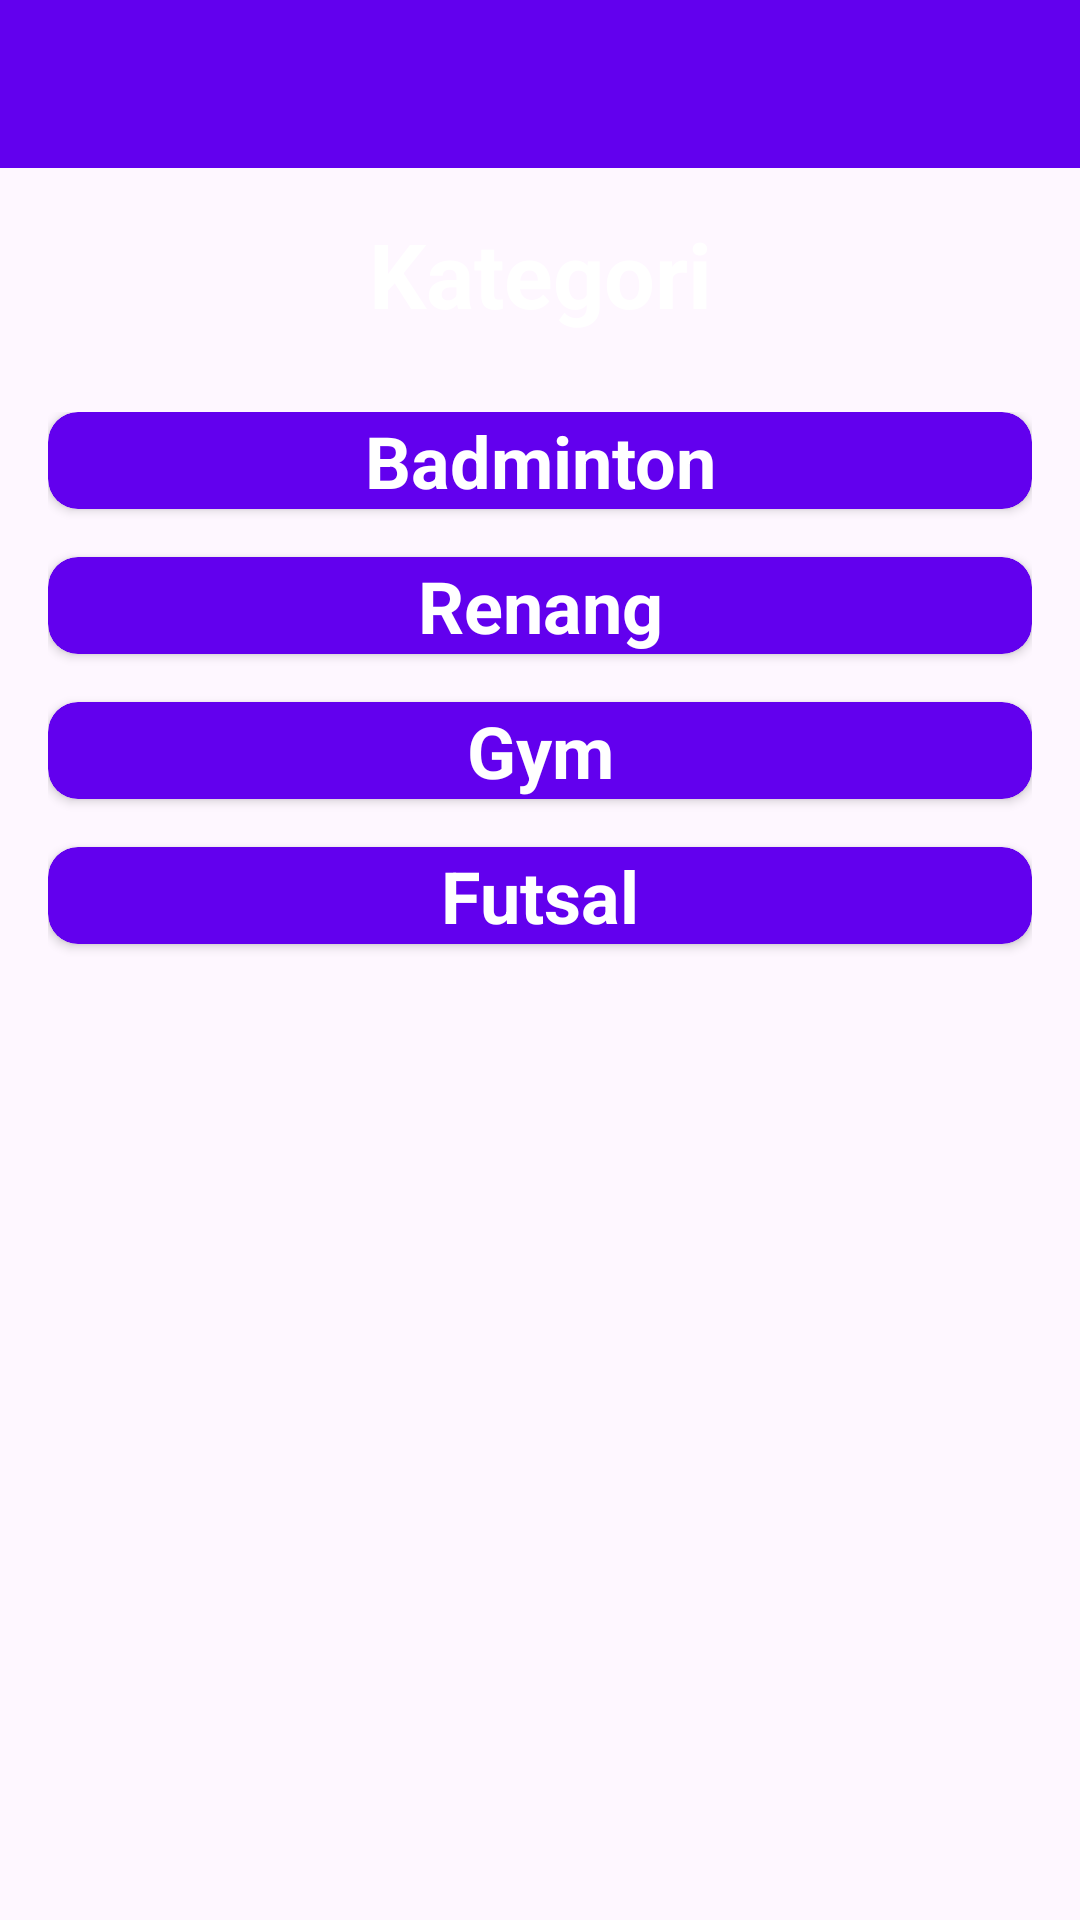

Produce the Android XML layout that renders to this screen, including the resource entries it uses.
<!-- AndroidManifest.xml: application theme Theme.Mobileapk -->
<!-- res/layout/tes3.xml -->
<?xml version="1.0" encoding="utf-8"?>
<androidx.constraintlayout.widget.ConstraintLayout
    xmlns:android="http://schemas.android.com/apk/res/android"
    xmlns:app="http://schemas.android.com/apk/res-auto"
    android:layout_width="match_parent"
    android:layout_height="match_parent">

    <FrameLayout
        android:id="@+id/fragmentContainer"
        android:layout_width="match_parent"
        android:layout_height="0dp"
        app:layout_constraintTop_toBottomOf="@id/toolbar"
        app:layout_constraintBottom_toTopOf="@id/linearLayout2" />

    <androidx.appcompat.widget.Toolbar
        android:id="@+id/toolbar"
        android:layout_width="0dp"
        android:layout_height="?android:attr/actionBarSize"
        android:background="@color/design_default_color_primary"
        android:theme="@style/ThemeOverlay.AppCompat.Dark"
        app:contentInsetStartWithNavigation="0dp"
        android:paddingEnd="5dp"
        app:popupTheme="@style/ThemeOverlay.AppCompat.Dark"
        app:layout_constraintTop_toTopOf="parent"
        app:layout_constraintStart_toStartOf="parent"
        app:layout_constraintEnd_toEndOf="parent" />

    <LinearLayout
        android:id="@+id/linearLayout2"
        android:layout_width="match_parent"
        android:layout_height="wrap_content"
        android:layout_marginTop="5dp"
        android:orientation="horizontal"
        android:padding="10dp"
        app:layout_constraintTop_toBottomOf="@+id/toolbar">

        <TextView
            android:layout_width="match_parent"
            android:layout_height="match_parent"
            android:gravity="center"
            android:text="Kategori"
            android:textAlignment="center"
            android:textColor="@color/white"
            android:textSize="30sp"
            android:textStyle="bold" />

    </LinearLayout>

    <LinearLayout
        android:layout_width="match_parent"
        android:layout_height="0dp"
        android:orientation="vertical"
        app:layout_constraintTop_toBottomOf="@+id/linearLayout2"
        app:layout_constraintBottom_toBottomOf="parent"
        android:padding="16dp">

        <androidx.cardview.widget.CardView
            android:id="@+id/badminton"
            android:layout_width="match_parent"
            android:layout_height="wrap_content"
            android:layout_marginBottom="16dp"
            app:cardBackgroundColor="@color/design_default_color_primary"
            app:cardCornerRadius="10sp">

            <TextView
                android:layout_width="match_parent"
                android:layout_height="match_parent"
                android:gravity="center"
                android:text="Badminton"
                android:textColor="@color/white"
                android:textSize="24sp"
                android:textStyle="bold" />

        </androidx.cardview.widget.CardView>

        <androidx.cardview.widget.CardView
            android:id="@+id/renang"
            android:layout_width="match_parent"
            android:layout_height="wrap_content"
            android:layout_marginBottom="16dp"
            app:cardBackgroundColor="@color/design_default_color_primary"
            app:cardCornerRadius="10sp">

            <TextView
                android:layout_width="match_parent"
                android:layout_height="match_parent"
                android:gravity="center"
                android:text="Renang"
                android:textColor="@color/white"
                android:textSize="24sp"
                android:textStyle="bold" />

        </androidx.cardview.widget.CardView>

        <androidx.cardview.widget.CardView
            android:id="@+id/gym"
            android:layout_width="match_parent"
            android:layout_height="wrap_content"
            android:layout_marginBottom="16dp"
            app:cardBackgroundColor="@color/design_default_color_primary"
            app:cardCornerRadius="10sp">

            <TextView
                android:layout_width="match_parent"
                android:layout_height="match_parent"
                android:gravity="center"
                android:text="Gym"
                android:textColor="@color/white"
                android:textSize="24sp"
                android:textStyle="bold" />

        </androidx.cardview.widget.CardView>

        <androidx.cardview.widget.CardView
            android:id="@+id/futsal"
            android:layout_width="match_parent"
            android:layout_height="wrap_content"
            app:cardBackgroundColor="@color/design_default_color_primary"
            app:cardCornerRadius="10sp">

            <TextView
                android:layout_width="match_parent"
                android:layout_height="match_parent"
                android:gravity="center"
                android:text="Futsal"
                android:textColor="@color/white"
                android:textSize="24sp"
                android:textStyle="bold" />

        </androidx.cardview.widget.CardView>

    </LinearLayout>

</androidx.constraintlayout.widget.ConstraintLayout>
<!-- resources referenced by this layout -->
<resources>
  <color name="white">#FFFFFFFF</color>
  <style name="Theme.Mobileapk" parent="Base.Theme.Mobileapk" />
  <style name="Base.Theme.Mobileapk" parent="Theme.Material3.DayNight.NoActionBar">
          
          
      </style>
</resources>
